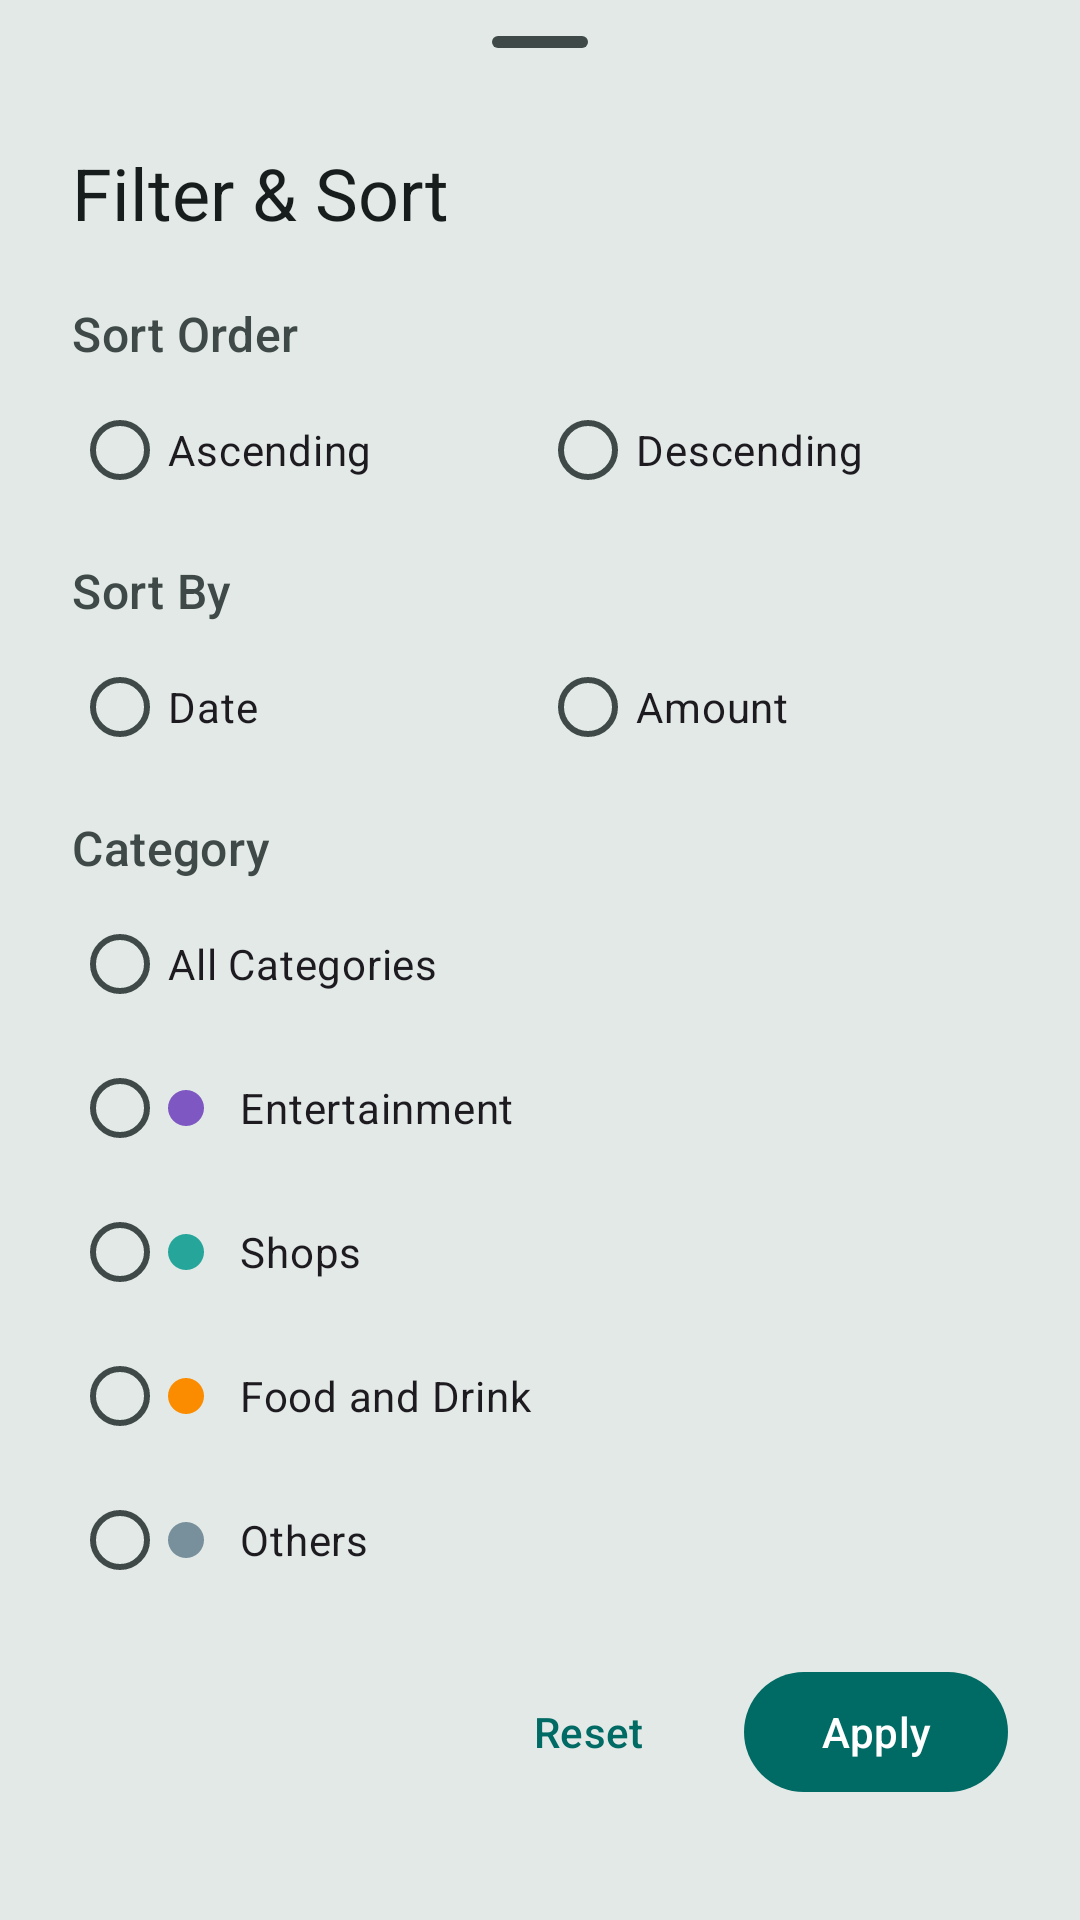

Android layout source for this screen:
<!-- AndroidManifest.xml: application theme Theme.ExpensesRecorder -->
<!-- res/layout/sort_dialog.xml -->
<?xml version="1.0" encoding="utf-8"?>
<androidx.core.widget.NestedScrollView xmlns:android="http://schemas.android.com/apk/res/android"
    xmlns:app="http://schemas.android.com/apk/res-auto"
    android:layout_width="match_parent"
    android:layout_height="wrap_content"
    android:background="?attr/colorSurfaceContainerHigh">

    <LinearLayout
        android:layout_width="match_parent"
        android:layout_height="wrap_content"
        android:orientation="vertical"
        android:paddingHorizontal="24dp"
        android:paddingBottom="24dp">

        <com.google.android.material.bottomsheet.BottomSheetDragHandleView
            android:layout_width="wrap_content"
            android:layout_height="wrap_content"
            android:layout_gravity="center_horizontal" />

        <TextView
            style="@style/TextAppearance.Material3.HeadlineSmall"
            android:layout_width="match_parent"
            android:layout_height="wrap_content"
            android:paddingBottom="8dp"
            android:text="@string/filter_and_sort"
            android:textColor="?attr/colorOnSurface" />

        <TextView
            style="@style/TextAppearance.Material3.TitleMedium"
            android:layout_width="match_parent"
            android:layout_height="wrap_content"
            android:paddingTop="12dp"
            android:paddingBottom="4dp"
            android:text="@string/sort_order"
            android:textColor="?attr/colorOnSurfaceVariant" />

        <RadioGroup
            android:id="@+id/rgOrder"
            android:layout_width="match_parent"
            android:layout_height="wrap_content"
            android:orientation="horizontal">

            <RadioButton
                android:id="@+id/rbAscending"
                android:layout_width="0dp"
                android:layout_height="wrap_content"
                android:layout_weight="1"
                android:text="@string/ascending" />

            <RadioButton
                android:id="@+id/rbDescending"
                android:layout_width="0dp"
                android:layout_height="wrap_content"
                android:layout_weight="1"
                android:text="@string/descending" />
        </RadioGroup>

        <TextView
            style="@style/TextAppearance.Material3.TitleMedium"
            android:layout_width="match_parent"
            android:layout_height="wrap_content"
            android:paddingTop="12dp"
            android:paddingBottom="4dp"
            android:text="@string/sort_by"
            android:textColor="?attr/colorOnSurfaceVariant" />

        <RadioGroup
            android:id="@+id/rgSort"
            android:layout_width="match_parent"
            android:layout_height="wrap_content"
            android:orientation="horizontal">

            <RadioButton
                android:id="@+id/rbDate"
                android:layout_width="0dp"
                android:layout_height="wrap_content"
                android:layout_weight="1"
                android:text="@string/date" />

            <RadioButton
                android:id="@+id/rbAmount"
                android:layout_width="0dp"
                android:layout_height="wrap_content"
                android:layout_weight="1"
                android:text="@string/amount" />
        </RadioGroup>

        <TextView
            style="@style/TextAppearance.Material3.TitleMedium"
            android:layout_width="match_parent"
            android:layout_height="wrap_content"
            android:paddingTop="12dp"
            android:paddingBottom="4dp"
            android:text="@string/category"
            android:textColor="?attr/colorOnSurfaceVariant" />

        <RadioGroup
            android:id="@+id/rgCategory"
            android:layout_width="match_parent"
            android:layout_height="wrap_content"
            android:orientation="vertical">

            <RadioButton
                android:id="@+id/rbAll"
                android:layout_width="match_parent"
                android:layout_height="wrap_content"
                android:text="@string/all_categories" />

            <RadioButton
                android:id="@+id/rbEntertainment"
                android:layout_width="match_parent"
                android:layout_height="wrap_content"
                android:drawablePadding="12dp"
                app:drawableStartCompat="@drawable/bg_circle"
                app:drawableTint="@color/cat_entertainment"
                android:text="@string/entertainment" />

            <RadioButton
                android:id="@+id/rbShops"
                android:layout_width="match_parent"
                android:layout_height="wrap_content"
                android:drawablePadding="12dp"
                app:drawableStartCompat="@drawable/bg_circle"
                app:drawableTint="@color/cat_shops"
                android:text="@string/shops" />

            <RadioButton
                android:id="@+id/rbFnD"
                android:layout_width="match_parent"
                android:layout_height="wrap_content"
                android:drawablePadding="12dp"
                app:drawableStartCompat="@drawable/bg_circle"
                app:drawableTint="@color/cat_food"
                android:text="@string/fnd" />

            <RadioButton
                android:id="@+id/rbOthers"
                android:layout_width="match_parent"
                android:layout_height="wrap_content"
                android:drawablePadding="12dp"
                app:drawableStartCompat="@drawable/bg_circle"
                app:drawableTint="@color/cat_others"
                android:text="@string/others" />
        </RadioGroup>

        <LinearLayout
            android:layout_width="match_parent"
            android:layout_height="wrap_content"
            android:layout_marginTop="16dp"
            android:gravity="end"
            android:orientation="horizontal">

            <com.google.android.material.button.MaterialButton
                android:id="@+id/mbReset"
                style="@style/Widget.Material3.Button.TextButton"
                android:layout_width="wrap_content"
                android:layout_height="wrap_content"
                android:text="@string/reset" />

            <com.google.android.material.button.MaterialButton
                android:id="@+id/mbDone"
                android:layout_width="wrap_content"
                android:layout_height="wrap_content"
                android:layout_marginStart="8dp"
                android:text="@string/apply" />
        </LinearLayout>
    </LinearLayout>
</androidx.core.widget.NestedScrollView>
<!-- resources referenced by this layout -->
<resources>
  <color name="cat_entertainment">#7E57C2</color>
  <color name="cat_food">#FB8C00</color>
  <color name="cat_others">#78909C</color>
  <color name="cat_shops">#26A69A</color>
  <!-- drawable bg_circle (drawable) -->
  <?xml version="1.0" encoding="utf-8"?>
  <shape xmlns:android="http://schemas.android.com/apk/res/android"
      android:shape="oval">
      <solid android:color="@android:color/white" />
      
      <size
          android:width="12dp"
          android:height="12dp" />
  </shape>
  <string name="all_categories">All Categories</string>
  <string name="amount">Amount</string>
  <string name="apply">Apply</string>
  <string name="ascending">Ascending</string>
  <string name="category">Category</string>
  <string name="date">Date</string>
  <string name="descending">Descending</string>
  <string name="entertainment">Entertainment</string>
  <string name="filter_and_sort">Filter &amp; Sort</string>
  <string name="fnd">Food and Drink</string>
  <string name="others">Others</string>
  <string name="reset">Reset</string>
  <string name="shops">Shops</string>
  <string name="sort_by">Sort By</string>
  <string name="sort_order">Sort Order</string>
  <style name="Theme.ExpensesRecorder" parent="Base.Theme.ExpensesRecorder" />
  <color name="md_primary">#006A64</color>
  <color name="md_on_primary">#FFFFFF</color>
  <color name="md_primary_container">#9EF2E9</color>
  <color name="md_on_primary_container">#00201E</color>
  <color name="md_secondary">#4A6360</color>
  <color name="md_on_secondary">#FFFFFF</color>
  <color name="md_secondary_container">#CCE8E4</color>
  <color name="md_on_secondary_container">#051F1D</color>
  <color name="md_tertiary">#456179</color>
  <color name="md_on_tertiary">#FFFFFF</color>
  <color name="md_error">#BA1A1A</color>
  <color name="md_on_error">#FFFFFF</color>
  <color name="md_background">#F4FBF8</color>
  <color name="md_on_background">#161D1C</color>
  <color name="md_surface">#F4FBF8</color>
  <color name="md_on_surface">#161D1C</color>
  <color name="md_surface_variant">#DAE5E1</color>
  <color name="md_on_surface_variant">#3F4947</color>
  <color name="md_surface_container">#E8EFEB</color>
  <color name="md_surface_container_high">#E2E9E6</color>
  <color name="md_outline">#6F7977</color>
  <color name="md_outline_variant">#BEC9C5</color>
</resources>
